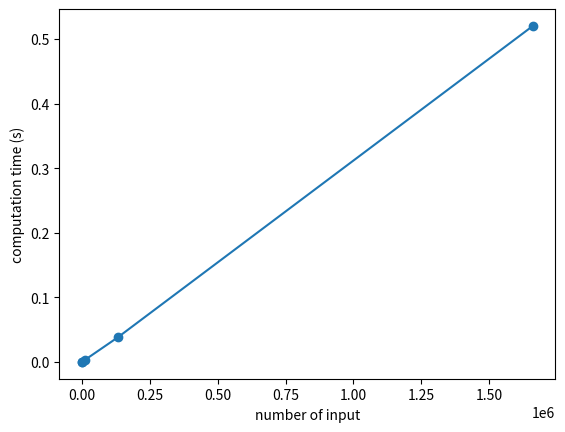

Python code for this plot:
# WEEK 2 PROBLEM SET HW

# HW1. Min-Heap: Write the following function to implement min-heap. 
# A min-heap is a binary heap that satisfies the min-heap property. 
# This property can be described as:

# For all nodes except the root:

# A[left(i)] >= A[i]
# A[right(i)] >= A[i]

# - min_child(heap, index): which returns the index of the node's smallest child. 
#       The node you are referring has index of value index
# - min_heapify(array, index, size): which moves the node at index down the tree so as 
#       to satisfy the min-heap property. 
#       The argument index is the index of the node you want to start moving down in the array. 
#       The argument size is the size of the heap. This size may be the same or less than 
#       the number of elements in the array. Hint: You may need the min_child() function.
# - build_min_heap(array): which build a min-heap from an arbitrary array of integers. 
#       This function should make use of min_heapify(array, index).

def left_of(index):
    return (index * 2) + 1

def right_of(index):
    return (index + 1) * 2

def min_child(heap, index, heap_size):
    if right_of(index) >= heap_size:
        return left_of(index)
    if heap[left_of(index)] < heap[right_of(index)]:
        return left_of(index)
    return right_of(index)
        
# test case 
minheap = [1, 2, 4, 3, 9, 7, 8, 10, 14, 16]
assert min_child(minheap, 0, len(minheap)) == 1
assert min_child(minheap, 2, len(minheap)) == 5
assert min_child(minheap, 3, len(minheap)) == 7
assert min_child(minheap, 1, len(minheap)) == 3
assert min_child(minheap, 4, len(minheap)) == 9

# Reorder the code for min heapify function. The function takes in the array, 
# the index indicating which node to start the heapifying process and the size of the heap. 
# It should modify the input array in such a way that it satisfies the min-heap property 
# starting from the index node.

# Input:

# array: binary tree to be restored to satisfy the min-heap property
# index: index of the node where the min-heapify property should be satisfied on its subtree
# size: number of elements of the binary tree
# Output:

# None, the function should modify the array in-place.

codes = {
    'a': 'array[min_child_idx], array[cur_idx] = array[cur_idx], array[min_child_idx]',
    'b': 'cur_idx = index',
    'c': 'cur_idx = min_child_idx',
    'd': 'min_child_idx = min_child(array, cur_idx, size)',
    'e': 'def min_heapify(array, index, size):',
    'f': 'if min_child_idx < size and array[min_child_idx] < array[cur_idx]:',
    'g': 'while cur_idx < size:'
}

# Enter the key sequence and add "sub" or "exit sub" as necessary
answers = ['e', 'sub', 'b', 'g', 'sub', 'd', 'f', 'sub', 'a', 'exit sub', 'c']

def min_heapify(array, index, size):
    cur_idx = index
    while cur_idx < size:
        min_child_idx = min_child(array, cur_idx, size)  
        if min_child_idx < size and array[min_child_idx] < array[cur_idx]:
            array[min_child_idx], array[cur_idx] = array[cur_idx], array[min_child_idx]
        cur_idx = min_child_idx

# test case
array = [1, 3, 4, 2, 9, 7, 8, 10, 14, 16]
min_heapify(array, 1, len(array))
assert array == [1, 2, 4, 3, 9, 7, 8, 10, 14, 16]

def build_min_heap(array):
    n = len(array)
    starting_index = int(n // 2) - 1
    for current_index in range(starting_index, -1, -1):
        min_heapify(array, current_index, n)

# test case
array = [16, 14, 10, 8, 7, 9, 3, 2, 4, 1]
print(array)
build_min_heap(array)
print(array)
assert array == [1, 2, 3, 4, 7, 9, 10, 8, 16, 14]

# HW2. Heapsort: Implement heapsort that makes use of min-heap instead of max-heap. 
# This function returns a new array. The strategy is similar to max-heap, 
# but we will use a new array to store the sorted output. 
# Take note of the hints below:

# The top of the min-heap is always the smallest. 
# You can take this element and put it into the output array.
# To find the next minimum, take the last element of the heap and put it into the first element 
# of the array. Now, the tree is no longer a min-heap. 
# Use min_heapify() to restore the min-heap property. T
# This will result in a mean-heap where the first element of the array is the next minimum. 
# You can then take out the top of the min-heap and put it into the output array.
# Reduce the heap size as you go.
# Return the new output array.

import random

def gen_random_int(number, seed):
    result = []
    for i in range(number):
        result.append(i)
    random.seed(seed)
    random.shuffle(result)
    return result

def heapsort(array):
    result = []
    build_min_heap(array)
    heapsize = len(array)
    while (heapsize > 0):
        array[0], array[heapsize - 1] = array[heapsize - 1], array[0]
        result.append(array.pop(len(array) - 1))
        heapsize -= 1
        min_heapify(array, 0, heapsize)
    return result

# test case
array = gen_random_int(10, 100)
result = heapsort(array)
print(result)
assert result == [0, 1, 2, 3, 4, 5, 6, 7, 8, 9]

# HW3. Compute the computational time for Heap Sort algorithm implemented in Python 
# for various number of inputs. Make use of gen_random_int(n) to generate the input array. 
# Use the template below to generate computation time for different number of inputs: 10, 100, 1000, etc.
import time
import random

def run_function(f, x):
    start = time.time()
    f(x)
    end = time.time()
    return end-start

def gen_random_int(number, seed):
    result = []
    for i in range(number):
        result.append(i)
    random.seed(seed)
    random.shuffle(result)
    return result

time_heapsort = []
# set the maximum power for 10^power number of inputs.
maxpower = 5

for n in range(1, maxpower + 1):
    # create array for 10^1, 10^2, etc.
    # use seed 100.
    array = gen_random_int(10**n, 100)

    # call run_function with heapsort and array as arguements
    result = run_function(heapsort, array)

    time_heapsort.append(result)

print(time_heapsort)

# HW4. Plot the output of HW3 by first calculating a new x-axis computed as  𝑛log2(𝑛).
# Use the template below.
# Reference: Numpy Log2 function

import matplotlib.pyplot as plt
import numpy as np

maxpower = 5
# create an iterable from 1 to maxpowers.
powers = range(1, maxpower + 1)
# variable n stores the number of items to sort.
n = []

# Create a list of n for our x axis
for exp in powers:
    n.append(10**exp)

# convert to Numpy array.
n = np.array(n)

# calculate n*log(n) for x-axis.
x = n * np.log2(n)
plt.plot(x, time_heapsort, "-o")
plt.xlabel("number of input")
plt.ylabel("computation time (s)")
plt.show
